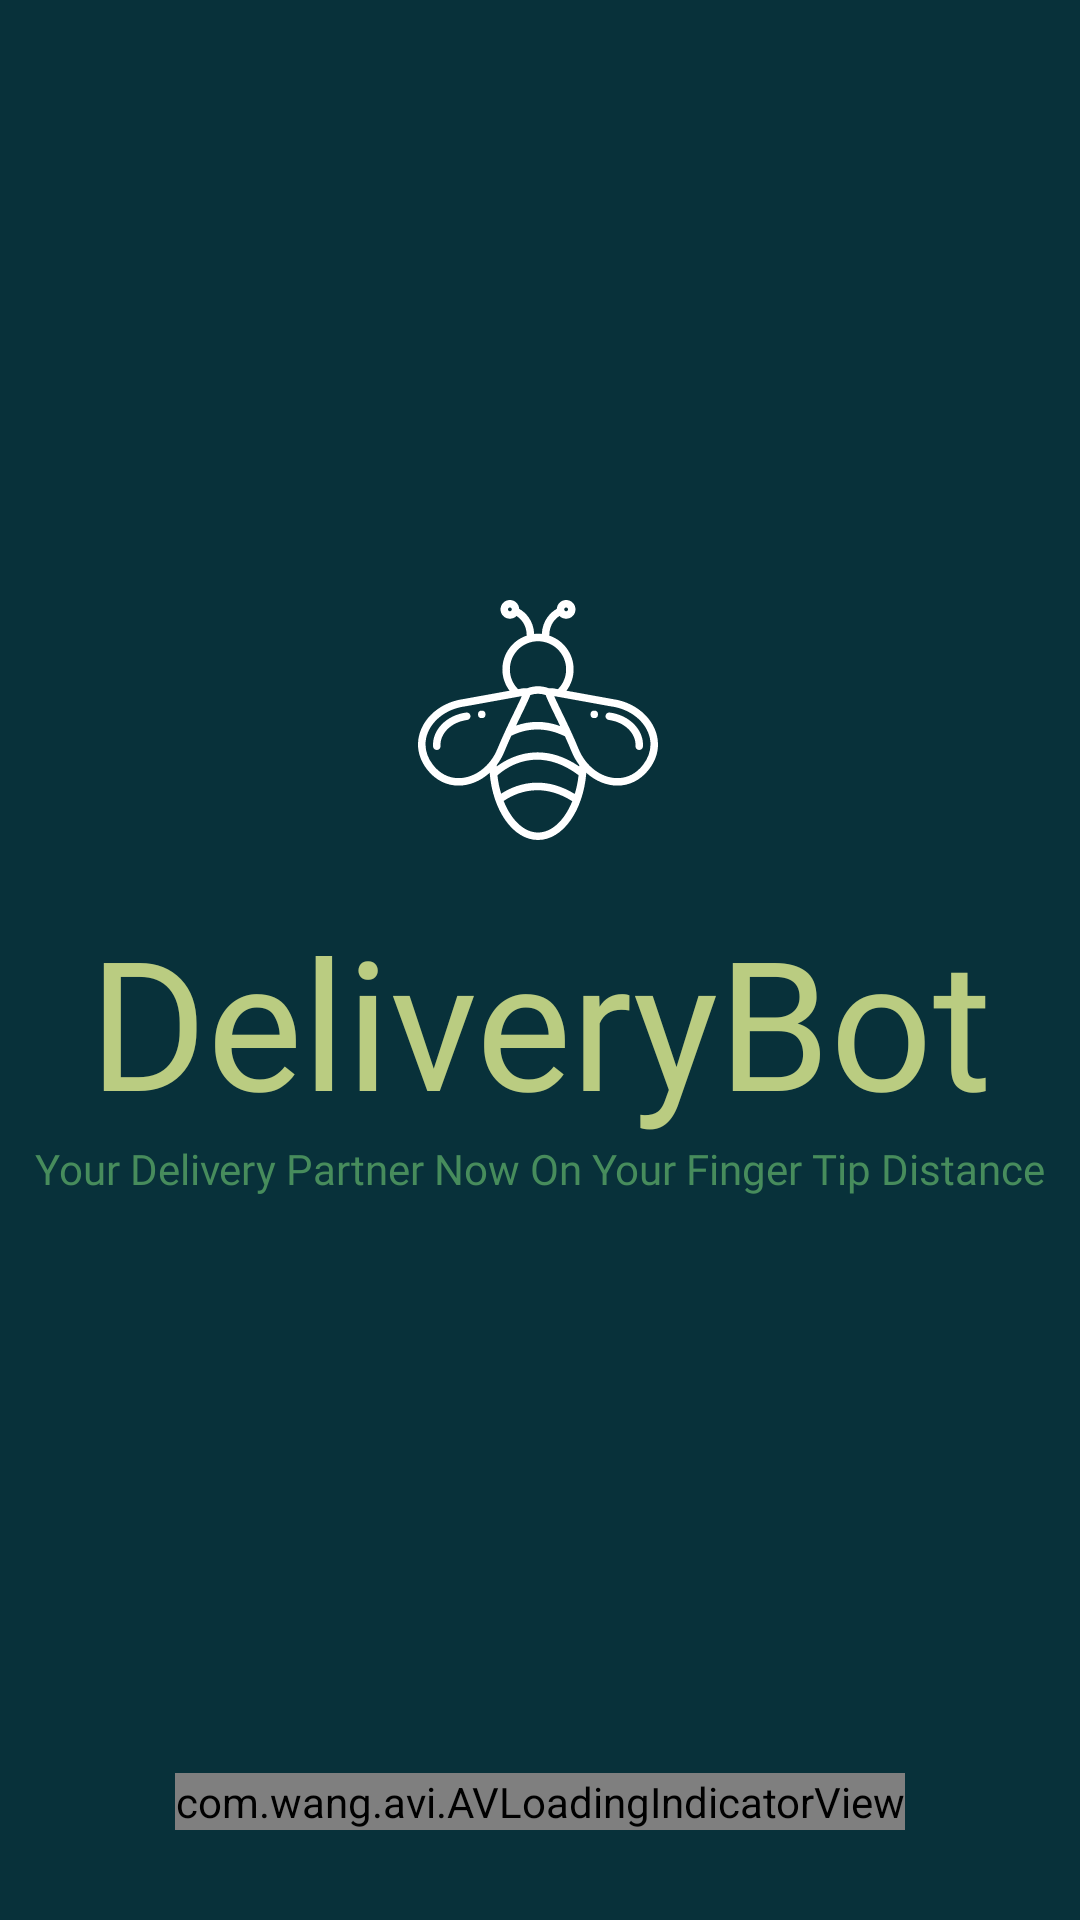

Here is an Android app screen rendered from its layout file. Give the layout XML and the strings, colors and styles it references.
<!-- AndroidManifest.xml: activity theme Theme.AppCompat.Light.NoActionBar.FullScreen -->
<!-- res/layout/activity_splash.xml -->
<?xml version="1.0" encoding="utf-8"?>
<androidx.constraintlayout.widget.ConstraintLayout xmlns:android="http://schemas.android.com/apk/res/android"
    xmlns:app="http://schemas.android.com/apk/res-auto"
    xmlns:tools="http://schemas.android.com/tools"
    android:layout_width="match_parent"
    android:layout_height="match_parent"
    tools:context=".ui.SplashActivity"
    android:background="@color/main_green_dark">

    <ImageView
        android:id="@+id/iv_logo"
        android:layout_width="100dp"
        android:layout_height="100dp"
        android:layout_marginTop="200dp"
        app:layout_constraintEnd_toEndOf="parent"
        app:layout_constraintHorizontal_bias="0.498"
        app:layout_constraintStart_toStartOf="parent"
        app:layout_constraintTop_toTopOf="parent"
        app:srcCompat="@drawable/ic_noun_bee_1671290"/>

    <TextView
        android:id="@+id/logo_name"
        android:layout_width="wrap_content"
        android:layout_height="wrap_content"
        android:text="DeliveryBot"
        app:layout_constraintEnd_toEndOf="parent"
        app:layout_constraintStart_toStartOf="parent"
        app:layout_constraintTop_toBottomOf="@+id/iv_logo"
        android:fontFamily="@font/signikanegativebold"
        android:textSize="60dp"
        android:textAlignment="center"
        android:textColor="@color/main_green_lime"
        />

    <TextView
        android:id="@+id/logo_intro"
        android:layout_width="wrap_content"
        android:layout_height="wrap_content"
        android:text="Your Delivery Partner Now On Your Finger Tip Distance"
        app:layout_constraintEnd_toEndOf="parent"
        app:layout_constraintStart_toStartOf="parent"
        app:layout_constraintTop_toBottomOf="@+id/logo_name"
        android:textColor="@color/main_green_light"
        android:fontFamily="@font/josefinlight_head"/>

    <com.wang.avi.AVLoadingIndicatorView
        android:id="@+id/avi"
        android:layout_width="wrap_content"
        android:layout_height="wrap_content"
        android:layout_marginBottom="30dp"
        app:indicatorName="BallPulseIndicator"
        app:layout_constraintBottom_toBottomOf="parent"
        app:layout_constraintEnd_toEndOf="parent"
        app:layout_constraintStart_toStartOf="parent"
        app:indicatorColor="@color/main_green_lime"/>

</androidx.constraintlayout.widget.ConstraintLayout>
<!-- resources referenced by this layout -->
<resources>
  <color name="main_green_dark">#08313A</color>
  <color name="main_green_light">#478C5C</color>
  <color name="main_green_lime">#BACC81</color>
  <!-- drawable ic_noun_bee_1671290: vector/xml drawable (drawable, 4129 chars, omitted) -->
  <style name="Theme.AppCompat.Light.NoActionBar.FullScreen" parent="@style/Theme.AppCompat.Light.NoActionBar">
          <item name="android:windowLayoutInDisplayCutoutMode">never</item>
          <item name="android:windowNoTitle">true</item>
          <item name="android:windowActionBar">false</item>
          <item name="android:windowFullscreen">true</item>
          <item name="android:windowContentOverlay">@null</item>
          <item name="android:windowDisablePreview">true</item>
  
      </style>
</resources>
